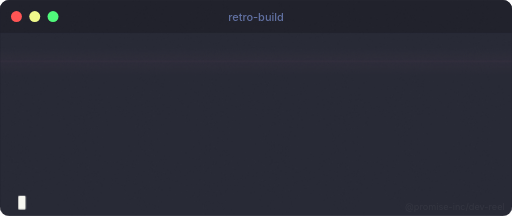
t = 0.00 s
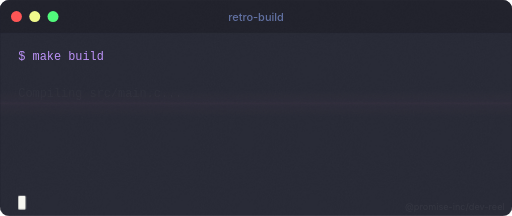
t = 1.00 s
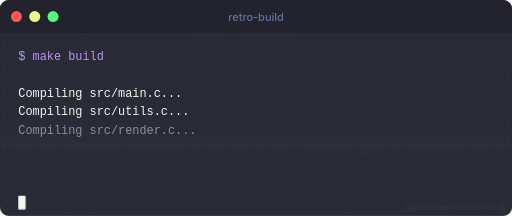
t = 2.00 s
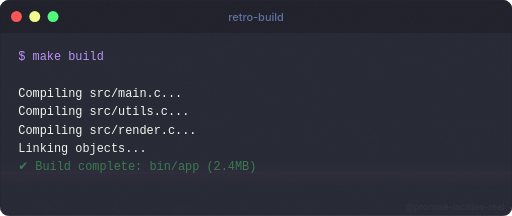
t = 2.65 s
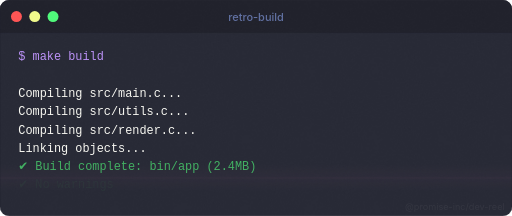
t = 2.77 s
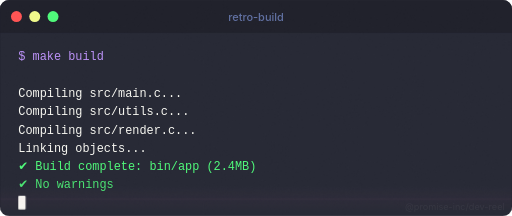
t = 3.28 s

The animated SVG that drew these frames (rendered in a browser with its animation timeline set to each time). Animation: 2 SMIL elements (animate=1,animateTransform=1), 2 CSS @keyframes rules; one cycle of 4.00 s, repeats indefinitely.

<svg xmlns="http://www.w3.org/2000/svg" viewBox="0 0 560 236" width="560" height="236">
  <style>
    
    .line-0 {
      opacity: 0;
      animation: fadeLine 0.8s ease-in-out 0.20s forwards;
    }
    .line-1 {
      opacity: 0;
      animation: fadeLine 0.8s ease-in-out 0.55s forwards;
    }
    .line-2 {
      opacity: 0;
      animation: fadeLine 0.8s ease-in-out 0.90s forwards;
    }
    .line-3 {
      opacity: 0;
      animation: fadeLine 0.8s ease-in-out 1.25s forwards;
    }
    .line-4 {
      opacity: 0;
      animation: fadeLine 0.8s ease-in-out 1.60s forwards;
    }
    .line-5 {
      opacity: 0;
      animation: fadeLine 0.8s ease-in-out 1.95s forwards;
    }
    .line-6 {
      opacity: 0;
      animation: fadeLine 0.8s ease-in-out 2.30s forwards;
    }
    .line-7 {
      opacity: 0;
      animation: fadeLine 0.8s ease-in-out 2.65s forwards;
    }
    @keyframes fadeLine {
      0% { opacity: 0; }
      100% { opacity: 1; }
    }
    @keyframes blinkCursor {
      0%, 49% { opacity: 1; }
      50%, 100% { opacity: 0; }
    }
    .blink-cursor {
      fill: #f8f8f2;
      animation: blinkCursor 1s step-end infinite;
    }
  </style>
  
    <defs>
      <clipPath id="terminal-clip">
        <rect x="0" y="0" width="560" height="236" rx="10" ry="10"/>
      </clipPath>
    </defs>
    <g clip-path="url(#terminal-clip)">
      <rect x="0" y="0" width="560" height="236" fill="#282a36"/>
      <rect x="0" y="0" width="560" height="36" fill="#21222c"/>
      <line x1="0" y1="36" x2="560" y2="36" stroke="#282a36" stroke-width="1" opacity="0.3"/>
    </g>
    <rect x="0" y="0" width="560" height="236" rx="10" ry="10" fill="none" stroke="#21222c" stroke-width="1" opacity="0.5"/>

    <circle cx="18" cy="18" r="6" fill="#ff5555"/>
    <circle cx="38" cy="18" r="6" fill="#f1fa8c"/>
    <circle cx="58" cy="18" r="6" fill="#50fa7b"/>

    <text x="280" y="23" text-anchor="middle" fill="#6272a4" font-family="'Inter','SF Pro Display',-apple-system,system-ui,sans-serif" font-size="12" font-weight="500">retro-build</text>
  
  <g>
    <text x="20" y="66" fill="#bd93f9" font-family="'JetBrains Mono','Fira Code','SF Mono','Cascadia Code',Consolas,monospace" font-size="13" class="line-0">$ make build</text>
    <text x="20" y="86" fill="#f8f8f2" font-family="'JetBrains Mono','Fira Code','SF Mono','Cascadia Code',Consolas,monospace" font-size="13" class="line-1"></text>
    <text x="20" y="106" fill="#f8f8f2" font-family="'JetBrains Mono','Fira Code','SF Mono','Cascadia Code',Consolas,monospace" font-size="13" class="line-2">Compiling src/main.c...</text>
    <text x="20" y="126" fill="#f8f8f2" font-family="'JetBrains Mono','Fira Code','SF Mono','Cascadia Code',Consolas,monospace" font-size="13" class="line-3">Compiling src/utils.c...</text>
    <text x="20" y="146" fill="#f8f8f2" font-family="'JetBrains Mono','Fira Code','SF Mono','Cascadia Code',Consolas,monospace" font-size="13" class="line-4">Compiling src/render.c...</text>
    <text x="20" y="166" fill="#f8f8f2" font-family="'JetBrains Mono','Fira Code','SF Mono','Cascadia Code',Consolas,monospace" font-size="13" class="line-5">Linking objects...</text>
    <text x="20" y="186" fill="#50fa7b" font-family="'JetBrains Mono','Fira Code','SF Mono','Cascadia Code',Consolas,monospace" font-size="13" class="line-6">✔ Build complete: bin/app (2.4MB)</text>
    <text x="20" y="206" fill="#50fa7b" font-family="'JetBrains Mono','Fira Code','SF Mono','Cascadia Code',Consolas,monospace" font-size="13" class="line-7">✔ No warnings</text>
  </g>
  <rect class="blink-cursor" x="20" y="214" width="8" height="15" rx="1"/>
  <text x="552" y="230" text-anchor="end" fill="#f8f8f2" opacity="0.05" font-family="'Inter','SF Pro Display',-apple-system,system-ui,sans-serif" font-size="10">@promise-inc/dev-reel</text>
  
    <defs>
      <linearGradient id="scanline-grad" x1="0" y1="0" x2="0" y2="1">
        <stop offset="0%" stop-color="#ff79c6" stop-opacity="0"/>
        <stop offset="45%" stop-color="#ff79c6" stop-opacity="0.03"/>
        <stop offset="50%" stop-color="#ff79c6" stop-opacity="0.06"/>
        <stop offset="55%" stop-color="#ff79c6" stop-opacity="0.03"/>
        <stop offset="100%" stop-color="#ff79c6" stop-opacity="0"/>
      </linearGradient>
    </defs>
    <rect x="0" y="52" width="100%" height="30" fill="url(#scanline-grad)" opacity="0.8">
      <animateTransform
        attributeName="transform"
        type="translate"
        values="0,0;0,184"
        dur="4s"
        repeatCount="indefinite"
      />
    </rect>
    <defs>
      <filter id="noise-filter">
        <feTurbulence type="fractalNoise" baseFrequency="0.9" numOctaves="4" seed="1" stitchTiles="stitch"/>
        <feColorMatrix type="saturate" values="0"/>
      </filter>
    </defs>
    <rect x="0" y="0" width="560" height="236" filter="url(#noise-filter)" opacity="0.015">
      <animate attributeName="opacity" values="0.015;0.025;0.015" dur="0.3s" repeatCount="indefinite"/>
    </rect>
</svg>
